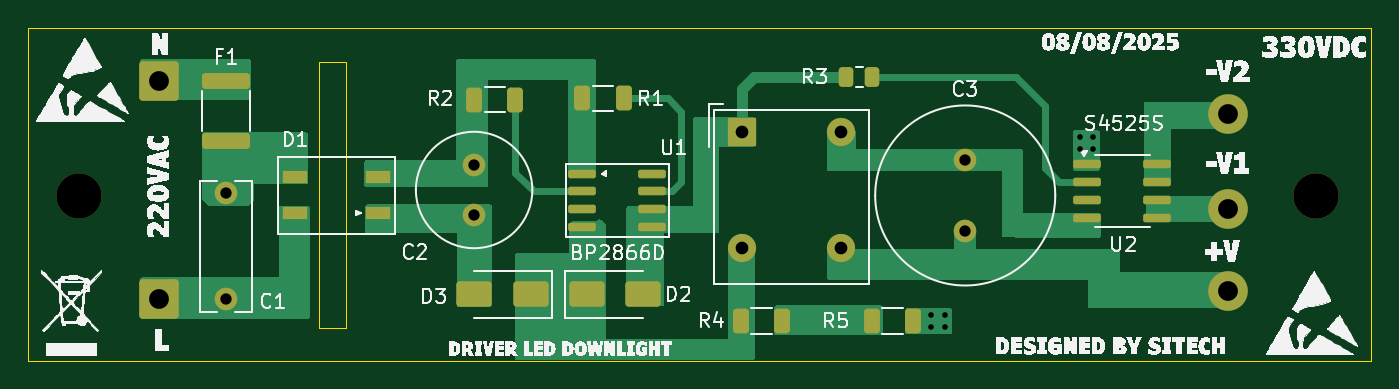
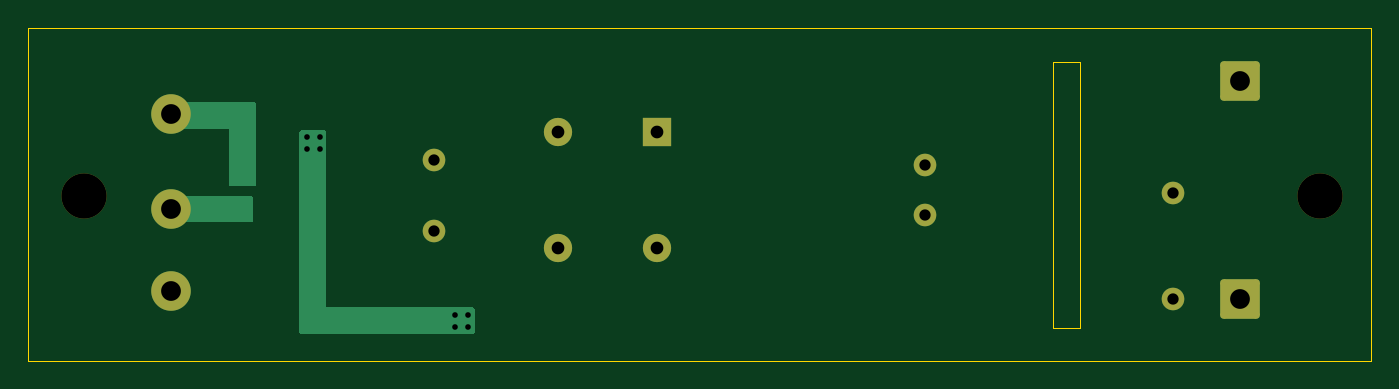
Circuit board: 11 layer files. Board 95.0 x 23.5 mm.
- bottom_copper: si-hardware-downled-B_Cu.gbl (4045 bytes)
- bottom_mask: si-hardware-downled-B_Mask.gbs (1732 bytes)
- paste: si-hardware-downled-B_Paste.gbp (498 bytes)
- bottom_silk: si-hardware-downled-B_Silkscreen.gbo (1742 bytes)
- outline: si-hardware-downled-Edge_Cuts.gm1 (853 bytes)
- top_copper: si-hardware-downled-F_Cu.gtl (17625 bytes)
- top_mask: si-hardware-downled-F_Mask.gts (3340 bytes)
- paste: si-hardware-downled-F_Paste.gtp (2651 bytes)
- top_silk: si-hardware-downled-F_Silkscreen.gto (160592 bytes)
- drill: si-hardware-downled-NPTH.drl (361 bytes)
- drill: si-hardware-downled-PTH.drl (855 bytes)

=== bottom_copper: si-hardware-downled-B_Cu.gbl ===
G04 #@! TF.GenerationSoftware,KiCad,Pcbnew,8.0.3*
G04 #@! TF.CreationDate,2025-08-12T15:57:26+07:00*
G04 #@! TF.ProjectId,si-hardware-downled,73692d68-6172-4647-9761-72652d646f77,rev?*
G04 #@! TF.SameCoordinates,Original*
G04 #@! TF.FileFunction,Copper,L2,Bot*
G04 #@! TF.FilePolarity,Positive*
%FSLAX46Y46*%
G04 Gerber Fmt 4.6, Leading zero omitted, Abs format (unit mm)*
G04 Created by KiCad (PCBNEW 8.0.3) date 2025-08-12 15:57:26*
%MOMM*%
%LPD*%
G01*
G04 APERTURE LIST*
G04 Aperture macros list*
%AMRoundRect*
0 Rectangle with rounded corners*
0 $1 Rounding radius*
0 $2 $3 $4 $5 $6 $7 $8 $9 X,Y pos of 4 corners*
0 Add a 4 corners polygon primitive as box body*
4,1,4,$2,$3,$4,$5,$6,$7,$8,$9,$2,$3,0*
0 Add four circle primitives for the rounded corners*
1,1,$1+$1,$2,$3*
1,1,$1+$1,$4,$5*
1,1,$1+$1,$6,$7*
1,1,$1+$1,$8,$9*
0 Add four rect primitives between the rounded corners*
20,1,$1+$1,$2,$3,$4,$5,0*
20,1,$1+$1,$4,$5,$6,$7,0*
20,1,$1+$1,$6,$7,$8,$9,0*
20,1,$1+$1,$8,$9,$2,$3,0*%
G04 Aperture macros list end*
G04 #@! TA.AperFunction,ComponentPad*
%ADD10C,1.600000*%
G04 #@! TD*
G04 #@! TA.AperFunction,ComponentPad*
%ADD11R,2.000000X2.000000*%
G04 #@! TD*
G04 #@! TA.AperFunction,ComponentPad*
%ADD12C,2.000000*%
G04 #@! TD*
G04 #@! TA.AperFunction,ComponentPad*
%ADD13RoundRect,0.250001X-1.149999X1.149999X-1.149999X-1.149999X1.149999X-1.149999X1.149999X1.149999X0*%
G04 #@! TD*
G04 #@! TA.AperFunction,ComponentPad*
%ADD14C,2.800000*%
G04 #@! TD*
G04 #@! TA.AperFunction,ViaPad*
%ADD15C,0.800000*%
G04 #@! TD*
G04 APERTURE END LIST*
D10*
X133086800Y-77966600D03*
X133086800Y-74466600D03*
X167834000Y-79105000D03*
X167834000Y-74105000D03*
D11*
X152037727Y-72146644D03*
D12*
X159068073Y-72146644D03*
X152037727Y-80333356D03*
X159068073Y-80333356D03*
D10*
X115535400Y-76462500D03*
X115535400Y-83962500D03*
D13*
X110811000Y-83947000D03*
D14*
X186436000Y-77597000D03*
X186436000Y-83383000D03*
D13*
X110811000Y-68474500D03*
D14*
X186436000Y-70866000D03*
D15*
X176852000Y-73351000D03*
X165443033Y-85062000D03*
X176852000Y-72491000D03*
X165443033Y-85922000D03*
X175922000Y-72491000D03*
X166386200Y-85062000D03*
X175922000Y-73351000D03*
X166386200Y-85922000D03*
G04 #@! TA.AperFunction,Conductor*
G36*
X186232039Y-76671685D02*
G01*
X186277794Y-76724489D01*
X186289000Y-76776000D01*
X186289000Y-78341000D01*
X186269315Y-78408039D01*
X186216511Y-78453794D01*
X186165000Y-78465000D01*
X186126765Y-78465000D01*
X186108151Y-78478631D01*
X186066041Y-78486000D01*
X180747000Y-78486000D01*
X180679961Y-78466315D01*
X180634206Y-78413511D01*
X180623000Y-78362000D01*
X180623000Y-77728576D01*
X180622405Y-77723043D01*
X180622405Y-76776000D01*
X180642090Y-76708961D01*
X180694894Y-76663206D01*
X180746405Y-76652000D01*
X186165000Y-76652000D01*
X186232039Y-76671685D01*
G37*
G04 #@! TD.AperFunction*
G04 #@! TA.AperFunction,Conductor*
G36*
X186759039Y-69986685D02*
G01*
X186804794Y-70039489D01*
X186816000Y-70091000D01*
X186816000Y-71758000D01*
X186796315Y-71825039D01*
X186743511Y-71870794D01*
X186692000Y-71882000D01*
X182372000Y-71882000D01*
X182372000Y-75809000D01*
X182352315Y-75876039D01*
X182299511Y-75921794D01*
X182248000Y-75933000D01*
X180579785Y-75933000D01*
X180512746Y-75913315D01*
X180466991Y-75860511D01*
X180455785Y-75809000D01*
X180455785Y-70091000D01*
X180475470Y-70023961D01*
X180528274Y-69978206D01*
X180579785Y-69967000D01*
X186692000Y-69967000D01*
X186759039Y-69986685D01*
G37*
G04 #@! TD.AperFunction*
G04 #@! TA.AperFunction,Conductor*
G36*
X177313239Y-72010885D02*
G01*
X177358994Y-72063689D01*
X177370200Y-72115200D01*
X177370200Y-86298800D01*
X177350515Y-86365839D01*
X177297711Y-86411594D01*
X177246200Y-86422800D01*
X165096800Y-86422800D01*
X165029761Y-86403115D01*
X164984006Y-86350311D01*
X164972800Y-86298800D01*
X164972800Y-84649000D01*
X164992485Y-84581961D01*
X165045289Y-84536206D01*
X165096800Y-84525000D01*
X175458735Y-84525000D01*
X175458735Y-72115200D01*
X175478420Y-72048161D01*
X175531224Y-72002406D01*
X175582735Y-71991200D01*
X177246200Y-71991200D01*
X177313239Y-72010885D01*
G37*
G04 #@! TD.AperFunction*
M02*

=== bottom_mask: si-hardware-downled-B_Mask.gbs (1732 bytes, source withheld) ===
=== paste: si-hardware-downled-B_Paste.gbp ===
G04 #@! TF.GenerationSoftware,KiCad,Pcbnew,8.0.3*
G04 #@! TF.CreationDate,2025-08-12T15:57:26+07:00*
G04 #@! TF.ProjectId,si-hardware-downled,73692d68-6172-4647-9761-72652d646f77,rev?*
G04 #@! TF.SameCoordinates,Original*
G04 #@! TF.FileFunction,Paste,Bot*
G04 #@! TF.FilePolarity,Positive*
%FSLAX46Y46*%
G04 Gerber Fmt 4.6, Leading zero omitted, Abs format (unit mm)*
G04 Created by KiCad (PCBNEW 8.0.3) date 2025-08-12 15:57:26*
%MOMM*%
%LPD*%
G01*
G04 APERTURE LIST*
G04 APERTURE END LIST*
M02*

=== bottom_silk: si-hardware-downled-B_Silkscreen.gbo (1742 bytes, source withheld) ===
=== outline: si-hardware-downled-Edge_Cuts.gm1 ===
G04 #@! TF.GenerationSoftware,KiCad,Pcbnew,8.0.3*
G04 #@! TF.CreationDate,2025-08-12T15:57:27+07:00*
G04 #@! TF.ProjectId,si-hardware-downled,73692d68-6172-4647-9761-72652d646f77,rev?*
G04 #@! TF.SameCoordinates,Original*
G04 #@! TF.FileFunction,Profile,NP*
%FSLAX46Y46*%
G04 Gerber Fmt 4.6, Leading zero omitted, Abs format (unit mm)*
G04 Created by KiCad (PCBNEW 8.0.3) date 2025-08-12 15:57:27*
%MOMM*%
%LPD*%
G01*
G04 APERTURE LIST*
G04 #@! TA.AperFunction,Profile*
%ADD10C,0.100000*%
G04 #@! TD*
G04 #@! TA.AperFunction,Profile*
%ADD11C,0.050000*%
G04 #@! TD*
G04 APERTURE END LIST*
D10*
X122114000Y-67143900D02*
X124019000Y-67143900D01*
X124019000Y-85954900D01*
X122114000Y-85954900D01*
X122114000Y-67143900D01*
D11*
X101540000Y-64780000D02*
X196540000Y-64780000D01*
X196540000Y-88309600D01*
X101540000Y-88309600D01*
X101540000Y-64780000D01*
M02*

=== top_copper: si-hardware-downled-F_Cu.gtl (17625 bytes, source omitted) ===
=== top_mask: si-hardware-downled-F_Mask.gts (3340 bytes, source withheld) ===
=== paste: si-hardware-downled-F_Paste.gtp (2651 bytes, source withheld) ===
=== top_silk: si-hardware-downled-F_Silkscreen.gto (160592 bytes, source omitted) ===
=== drill: si-hardware-downled-NPTH.drl ===
M48
; DRILL file {KiCad 8.0.3} date 2025-08-12T15:57:55+0700
; FORMAT={-:-/ absolute / inch / decimal}
; #@! TF.CreationDate,2025-08-12T15:57:55+07:00
; #@! TF.GenerationSoftware,Kicad,Pcbnew,8.0.3
; #@! TF.FileFunction,NonPlated,1,2,NPTH
FMAT,2
INCH
; #@! TA.AperFunction,NonPlated,NPTH,ComponentDrill
T1C0.1260
%
G90
G05
T1
X4.139Y-3.0161
X7.5839Y-3.0161
M30

=== drill: si-hardware-downled-PTH.drl ===
M48
; DRILL file {KiCad 8.0.3} date 2025-08-12T15:57:55+0700
; FORMAT={-:-/ absolute / inch / decimal}
; #@! TF.CreationDate,2025-08-12T15:57:55+07:00
; #@! TF.GenerationSoftware,Kicad,Pcbnew,8.0.3
; #@! TF.FileFunction,Plated,1,2,PTH
FMAT,2
INCH
; #@! TA.AperFunction,Plated,PTH,ViaDrill
T1C0.0157
; #@! TA.AperFunction,Plated,PTH,ComponentDrill
T2C0.0315
; #@! TA.AperFunction,Plated,PTH,ComponentDrill
T3C0.0354
; #@! TA.AperFunction,Plated,PTH,ComponentDrill
T4C0.0551
%
G90
G05
T1
X6.5135Y-3.3489
X6.5135Y-3.3828
X6.5506Y-3.3489
X6.5506Y-3.3828
X6.9261Y-2.854
X6.9261Y-2.8878
X6.9627Y-2.854
X6.9627Y-2.8878
T2
X4.5486Y-3.0103
X4.5486Y-3.3056
X5.2396Y-2.9318
X5.2396Y-3.0696
X6.6076Y-2.9175
X6.6076Y-3.1144
T3
X5.9857Y-2.8404
X5.9857Y-3.1627
X6.2625Y-2.8404
X6.2625Y-3.1627
T4
X4.3626Y-2.6958
X4.3626Y-3.305
X7.34Y-2.79
X7.34Y-3.055
X7.34Y-3.2828
M30

